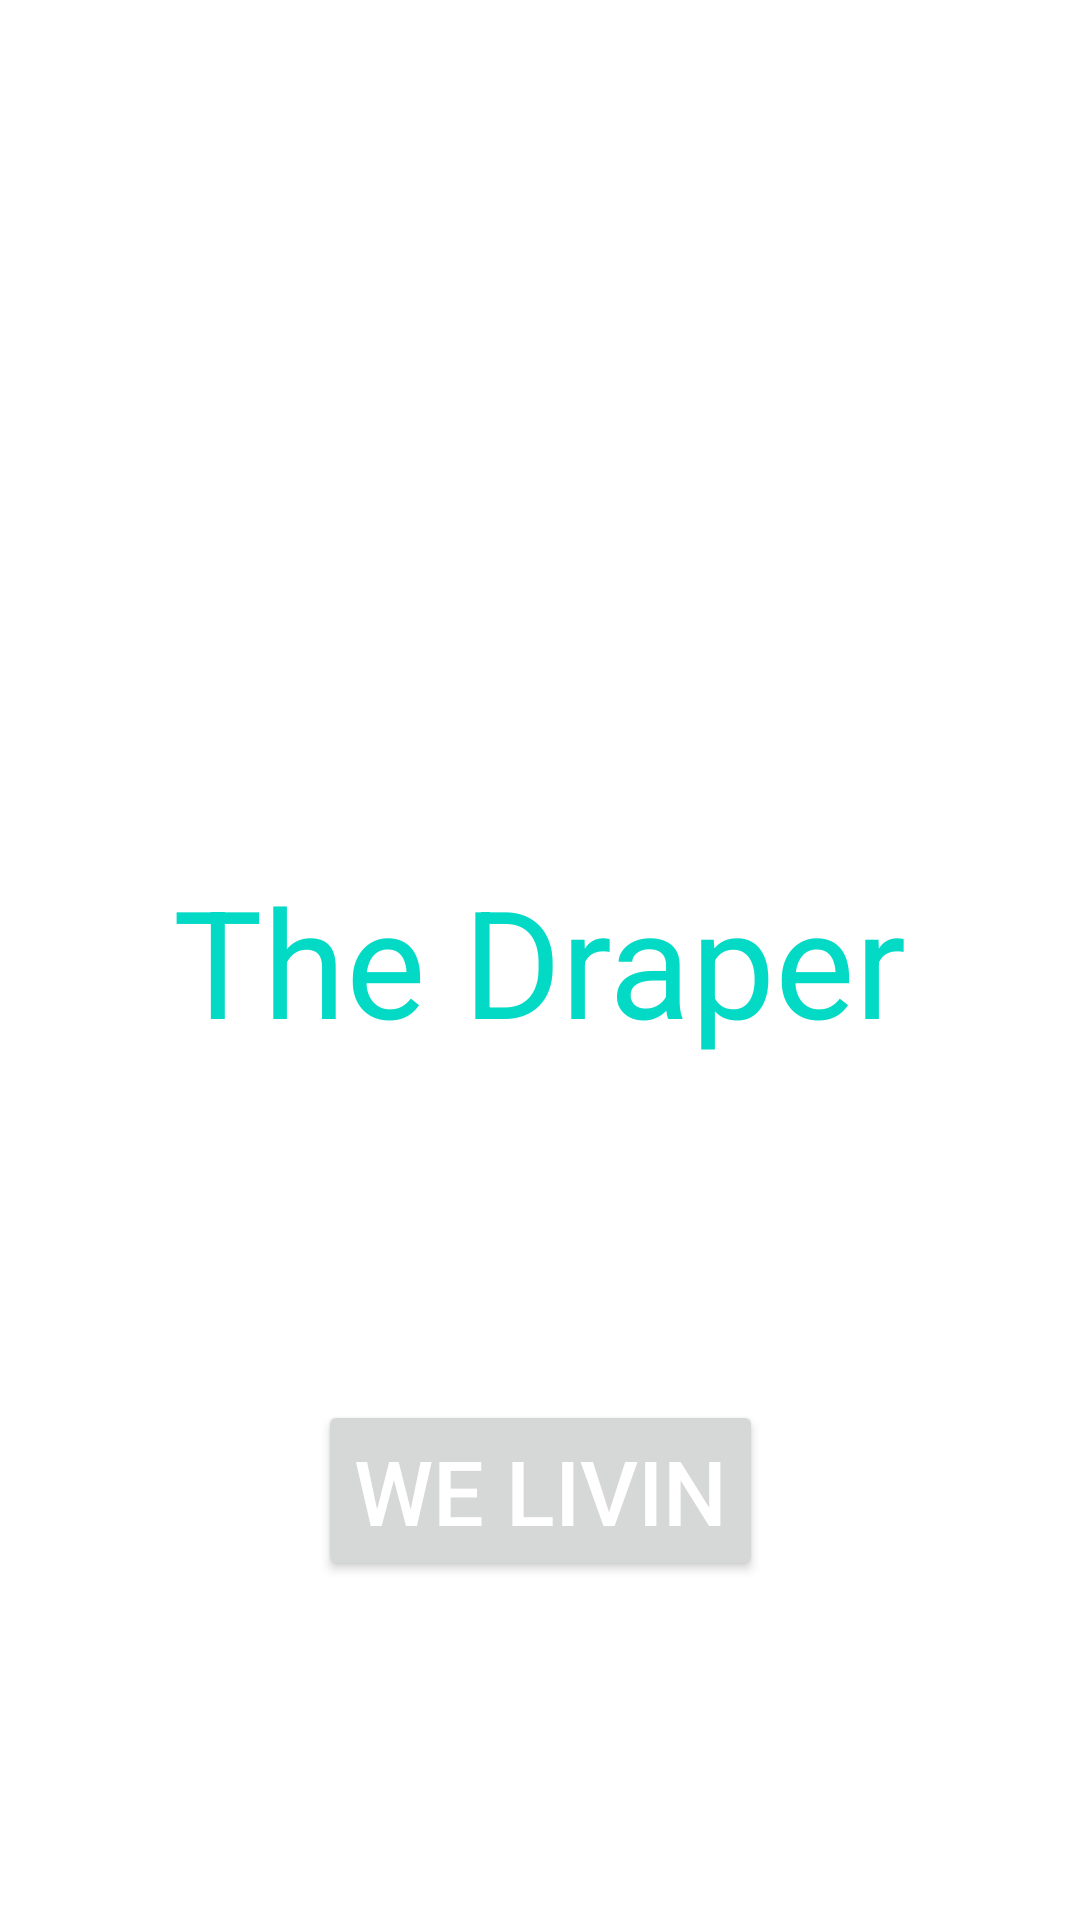

The Android layout XML behind this screen, and the referenced resources:
<!-- AndroidManifest.xml: application theme Theme.NavigationApp -->
<!-- res/layout/activity_main.xml -->
<?xml version="1.0" encoding="utf-8"?>
<androidx.constraintlayout.widget.ConstraintLayout xmlns:android="http://schemas.android.com/apk/res/android"
    xmlns:app="http://schemas.android.com/apk/res-auto"
    xmlns:tools="http://schemas.android.com/tools"
    android:layout_width="match_parent"
    android:layout_height="match_parent"
    tools:context=".MainActivity">

    <TextView
        android:id="@+id/titlepro"
        android:layout_width="wrap_content"
        android:layout_height="wrap_content"
        android:text="The Draper"
        app:layout_constraintBottom_toBottomOf="parent"
        app:layout_constraintLeft_toLeftOf="parent"
        app:layout_constraintRight_toRightOf="parent"
        app:layout_constraintTop_toTopOf="parent"
        android:textSize="50sp"
        android:textColor="@color/teal_200"
        />

    <Button
        android:id="@+id/titlesub"
        android:layout_width="wrap_content"
        android:layout_height="wrap_content"
        android:text="We Livin"
        android:textSize="30sp"
        android:textColor="@color/white"
        app:layout_constraintTop_toBottomOf="@id/titlepro"
        app:layout_constraintStart_toStartOf="parent"
        app:layout_constraintEnd_toEndOf="parent"
        app:layout_constraintBottom_toBottomOf="parent"
        />
</androidx.constraintlayout.widget.ConstraintLayout>
<!-- resources referenced by this layout -->
<resources>
  <color name="teal_200">#FF03DAC5</color>
  <color name="white">#FFFFFFFF</color>
  <style name="Theme.NavigationApp" parent="Theme.MaterialComponents.DayNight.DarkActionBar">
          
          <item name="colorPrimary">@color/purple_500</item>
          <item name="colorPrimaryVariant">@color/purple_700</item>
          <item name="colorOnPrimary">@color/white</item>
          
          <item name="colorSecondary">@color/teal_200</item>
          <item name="colorSecondaryVariant">@color/teal_700</item>
          <item name="colorOnSecondary">@color/black</item>
          
          <item name="android:statusBarColor" tools:targetApi="l">?attr/colorPrimaryVariant</item>
          
      </style>
  <color name="purple_500">#FF6200EE</color>
  <color name="purple_700">#FF3700B3</color>
  <color name="teal_700">#FF018786</color>
  <color name="black">#FF000000</color>
</resources>
